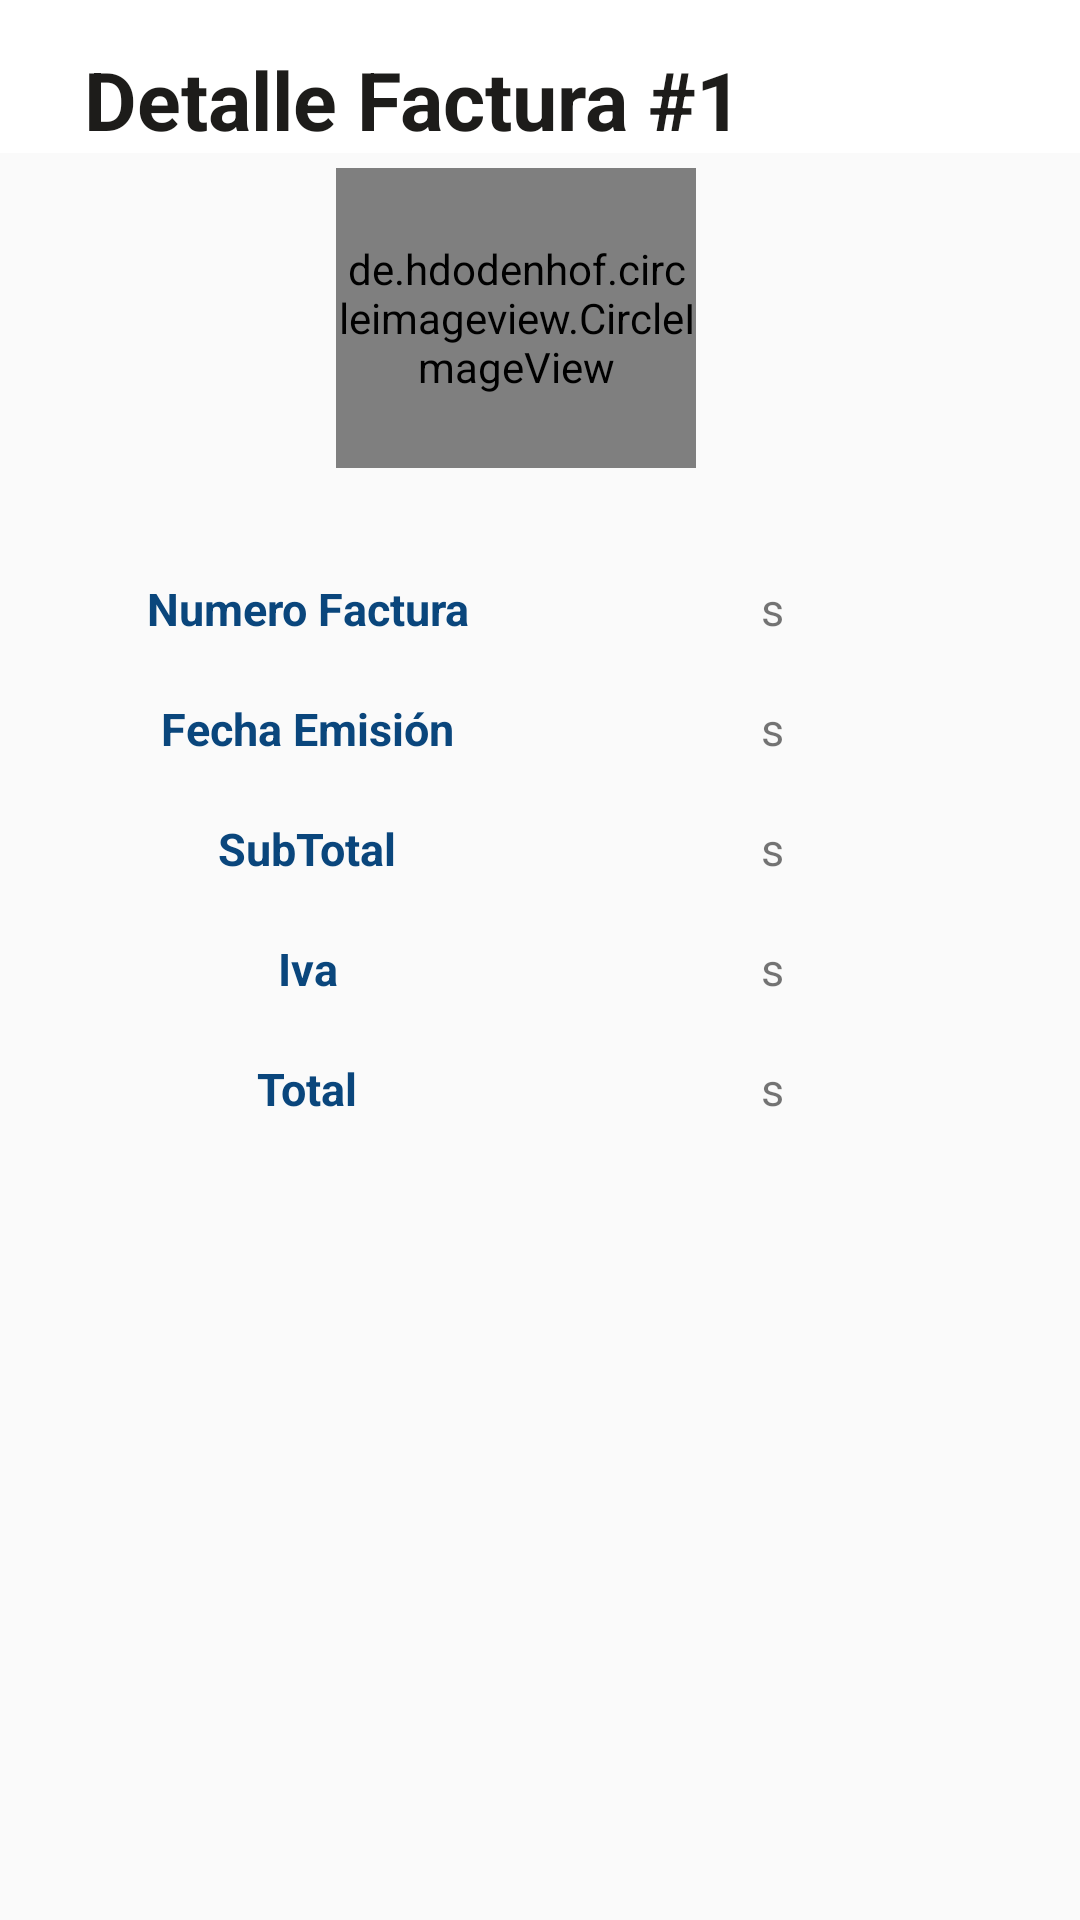

This screen was rendered from an Android layout file. Write that file and the resources it references.
<!-- AndroidManifest.xml: application theme AppTheme -->
<!-- res/layout/fragment_detalle_factura.xml -->
<?xml version="1.0" encoding="utf-8"?>
<LinearLayout xmlns:android="http://schemas.android.com/apk/res/android"
    xmlns:tools="http://schemas.android.com/tools"
    android:layout_width="match_parent"
    android:layout_height="match_parent"
    android:orientation="vertical"
    tools:context=".View.Fragments.DetallePlan">

    <LinearLayout
        android:layout_width="match_parent"
        android:layout_height="wrap_content"
        android:background="#FFF"
        android:orientation="vertical">

        <LinearLayout
            android:orientation="horizontal"
            android:layout_width="match_parent"
            android:layout_height="wrap_content">
            <TextView
                android:id="@+id/TvTituloFactura"
                android:layout_width="match_parent"
                android:layout_weight="1"
                android:layout_height="wrap_content"
                android:layout_marginStart="28dp"
                android:layout_marginTop="15dp"
                android:text="Detalle Factura #1"
                android:textColor="#1D1C1A"
                android:textSize="27sp"
                android:textStyle="bold"></TextView>

        </LinearLayout>

    </LinearLayout>


    <de.hdodenhof.circleimageview.CircleImageView
        android:id="@+id/imagenFactura"
        android:layout_width="120dp"
        android:layout_height="100dp"
        android:layout_gravity="center"
        android:layout_marginTop="5dp"
        android:layout_marginRight="8dp"
        android:layout_weight="0"
        android:src="@drawable/ic_launcher_background" />

    <LinearLayout
        android:layout_width="match_parent"
        android:layout_height="wrap_content"
        android:layout_marginStart="15dp"
        android:layout_marginTop="5dp"
        android:layout_marginEnd="15dp"
        android:paddingVertical="20dp"
        android:paddingHorizontal="10dp"
        android:background="@drawable/border_cuadro"
        android:orientation="vertical">

        <LinearLayout
            android:layout_width="match_parent"
            android:layout_height="wrap_content"
            android:layout_marginTop="2dp"

            android:orientation="horizontal">


            <LinearLayout

                android:layout_width="match_parent"
                android:layout_height="wrap_content"


                android:layout_gravity="center"
                android:layout_weight="1"
                android:orientation="vertical">


                <LinearLayout
                    android:layout_width="match_parent"
                    android:layout_height="wrap_content"
                    android:orientation="horizontal">


                    <TextView
                        android:layout_width="match_parent"
                        android:layout_height="40dp"
                        android:layout_weight="1"
                        android:background="@null"
                        android:gravity="center"
                        android:hint="Numero Factura"
                        android:imeActionId="6"
                        android:imeOptions="actionUnspecified"
                        android:inputType="text"
                        android:maxLines="1"
                        android:singleLine="true"
                        android:textAlignment="center"
                        android:textColor="#2583ef"
                        android:textColorHint="@color/colorAzulDark"
                        android:textSize="15sp"

                        android:textStyle="bold" />

                    <TextView
                        android:id="@+id/TVNumeroFactura"
                        android:layout_width="match_parent"
                        android:layout_height="wrap_content"
                        android:layout_weight="1"
                        android:text="s"
                        android:textAlignment="center"
                        android:layout_gravity="center"
                        android:textSize="15sp"

                        ></TextView>


                </LinearLayout>


            </LinearLayout>


        </LinearLayout>


        <LinearLayout
            android:layout_width="match_parent"
            android:layout_height="wrap_content"
            android:orientation="horizontal">


            <TextView
                android:layout_width="match_parent"
                android:layout_height="40dp"
                android:layout_weight="1"
                android:background="@null"
                android:gravity="center"
                android:hint="Fecha Emisión"
                android:imeActionId="6"
                android:imeOptions="actionUnspecified"
                android:inputType="text"
                android:maxLines="1"
                android:singleLine="true"
                android:textAlignment="center"
                android:textColor="#2583ef"
                android:textColorHint="@color/colorAzulDark"
                android:textSize="15sp"
                android:textStyle="bold" />

            <TextView
                android:id="@+id/TVFechaFactura"
                android:layout_width="match_parent"
                android:layout_height="wrap_content"
                android:layout_weight="1"
                android:text="s"
                android:textAlignment="center"
                android:layout_gravity="center"
                android:textSize="15sp"
                ></TextView>


        </LinearLayout>


        <LinearLayout
            android:layout_width="match_parent"
            android:layout_height="wrap_content"
            android:orientation="horizontal">


            <TextView
                android:layout_width="match_parent"

                android:layout_height="40dp"
                android:layout_weight="1"
                android:background="@null"
                android:gravity="center"
                android:hint="SubTotal"
                android:imeActionId="6"

                android:imeOptions="actionUnspecified"
                android:inputType="text"
                android:maxLines="1"
                android:singleLine="true"
                android:textAlignment="center"
                android:textColor="#2583ef"
                android:textColorHint="@color/colorAzulDark"
                android:textSize="15sp"

                android:textStyle="bold" />

            <TextView
                android:id="@+id/TVSubTotalFactura"

                android:layout_width="match_parent"
                android:layout_height="wrap_content"
                android:layout_weight="1"
                android:text="s"
                android:textAlignment="center"
                android:layout_gravity="center"
                android:textSize="15sp"
                ></TextView>


        </LinearLayout>

        <LinearLayout
            android:layout_width="match_parent"
            android:layout_height="wrap_content"
            android:orientation="horizontal">

            <TextView
                android:layout_width="match_parent"
                android:layout_height="40dp"
                android:layout_weight="1"
                android:background="@null"
                android:gravity="center"
                android:hint="Iva"
                android:imeActionId="6"
                android:imeOptions="actionUnspecified"
                android:inputType="text"
                android:maxLines="1"
                android:singleLine="true"
                android:textAlignment="center"
                android:textColor="#2583ef"
                android:textColorHint="@color/colorAzulDark"
                android:textSize="15sp"

                android:textStyle="bold" />

            <TextView
                android:id="@+id/TVIvaFactura"

                android:layout_width="match_parent"
                android:layout_height="wrap_content"
                android:layout_weight="1"
                android:text="s"
                android:textAlignment="center"
                android:layout_gravity="center"
                android:textSize="15sp"
                ></TextView>


        </LinearLayout>
        <LinearLayout
            android:layout_width="match_parent"
            android:layout_height="wrap_content"
            android:orientation="horizontal">

            <TextView
                android:layout_width="match_parent"
                android:layout_height="40dp"
                android:layout_weight="1"
                android:background="@null"
                android:gravity="center"
                android:hint="Total"
                android:imeActionId="6"
                android:imeOptions="actionUnspecified"
                android:inputType="text"
                android:maxLines="1"
                android:singleLine="true"
                android:textAlignment="center"
                android:textColor="#2583ef"
                android:textColorHint="@color/colorAzulDark"
                android:textSize="15sp"

                android:textStyle="bold" />

            <TextView
                android:id="@+id/TVTotalFactura"
                android:layout_width="match_parent"
                android:layout_height="wrap_content"
                android:layout_weight="1"
                android:text="s"
                android:textAlignment="center"
                android:layout_gravity="center"
                android:textSize="15sp"              ></TextView>

        </LinearLayout>


    </LinearLayout>


</LinearLayout>
<!-- resources referenced by this layout -->
<resources>
  <color name="colorAzulDark">#0A467C</color>
  <style name="AppTheme" parent="Theme.AppCompat.Light.DarkActionBar">
          
          <item name="colorPrimary">@color/colorPrimary</item>
          <item name="colorPrimaryDark">@color/colorPrimaryDark</item>
          <item name="colorAccent">@color/colorAccent</item>
      </style>
  <color name="colorPrimary">#6200EE</color>
  <color name="colorPrimaryDark">#3700B3</color>
  <color name="colorAccent">#03DAC5</color>
</resources>
